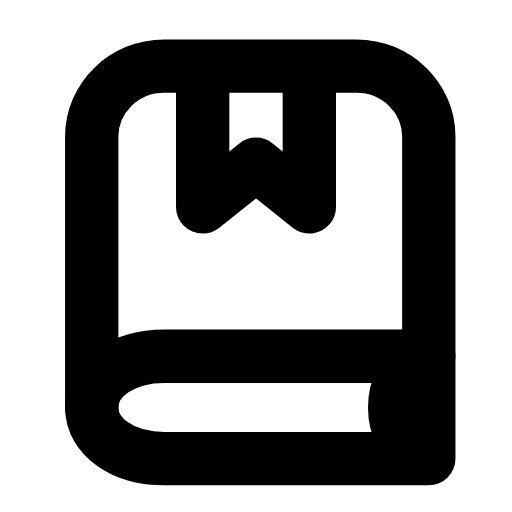
t = 0.00 s
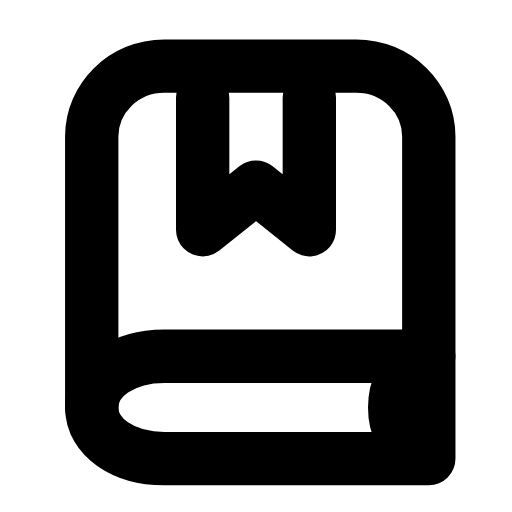
t = 0.25 s
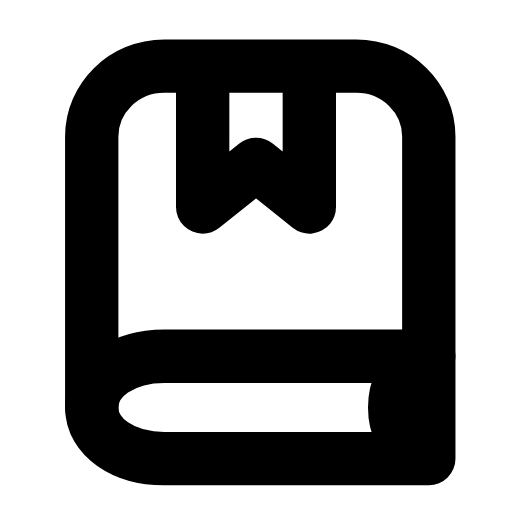
t = 0.54 s
t = 0.78 s: frame unchanged from t = 0.00 s, image omitted
t = 1.06 s: frame unchanged from t = 0.00 s, image omitted
t = 1.32 s: frame unchanged from t = 0.00 s, image omitted

The animated SVG that drew these frames (rendered in a browser with its animation timeline set to each time). Animation: 1 SMIL element (animateTransform=1); one cycle of 1.60 s, repeats indefinitely.

<svg xmlns="http://www.w3.org/2000/svg" width="24" height="24" viewBox="0 0 24 24" fill="none"><path stroke="currentColor" stroke-width="2.5" stroke-linecap="round" stroke-linejoin="round" fill="none" d="M20.1 16.7L20.1 6.4C20.1 4.6 18.6 3.1 16.7 3.1L7.7 3.1C5.8 3.1 4.3 4.6 4.3 6.4L4.3 19.1"></path><path stroke="currentColor" stroke-width="2.5" stroke-linecap="round" stroke-linejoin="round" fill="none" d="M20.1 16.7L7.7 16.7C5.8 16.7 4.3 17.7 4.3 19.1S5.8 21.5 7.7 21.5L20.1 21.5L20.1 16.7"></path><path stroke="currentColor" stroke-width="2.5" stroke-linecap="round" stroke-linejoin="round" fill="none" d="M19.6 17C18.9 17.5 18.5 18.2 18.5 19.1S18.9 20.7 19.6 21.2"></path><g><animateTransform attributeName="transform" type="translate" values="0 0;0 0;0 1.1;0 1.1;0 0;0 0;0 0;0 0;0 1.1;0 1.1;0 0;0 0;0 0" keyTimes="0;0.1125;0.2025;0.27;0.36;0.45;0.6;0.66;0.72;0.765;0.825;0.9;1" dur="1.6s" repeatCount="indefinite" calcMode="spline" keySplines="0.16 1 0.3 1;0.16 1 0.3 1;0.16 1 0.3 1;0.16 1 0.3 1;0.16 1 0.3 1;0.16 1 0.3 1;0.16 1 0.3 1;0.16 1 0.3 1;0.16 1 0.3 1;0.16 1 0.3 1;0.16 1 0.3 1;0.16 1 0.3 1"/><path stroke="currentColor" stroke-width="2.5" stroke-linecap="round" stroke-linejoin="round" fill="none" d="M9.5 3.5L9.5 9.7L12 7.7L14.5 9.7L14.5 3.5"></path></g></svg>
